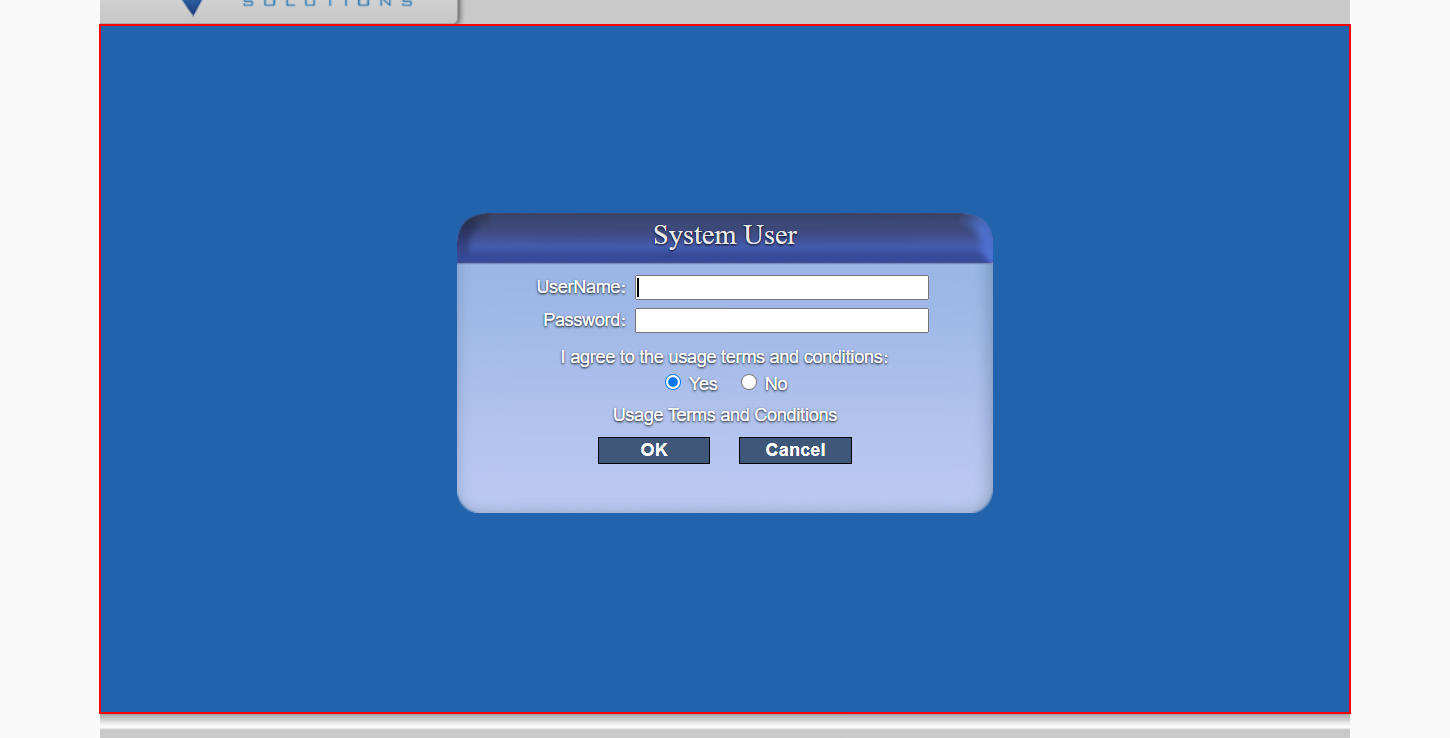
Task: Create new standalone Camera profile. Then try to edit Name/Serial and be able to save
Workflow: CP_Main

Step 1: Close Application 'DIV' on the element in window 'Index' (chrome.exe)
